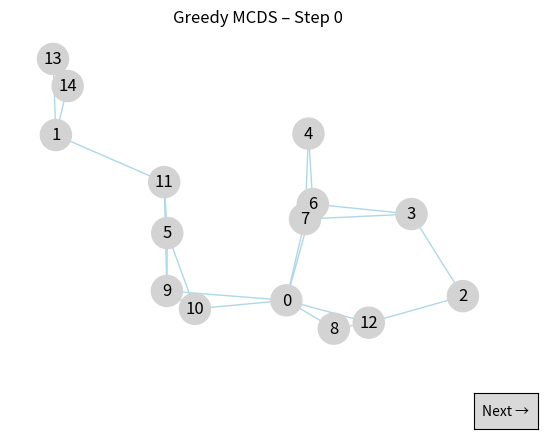

Here is the Python script that generated this plot:
import random
import networkx as nx
import matplotlib.pyplot as plt
from matplotlib.widgets import Button

# ───── Parameters ─────
NUM_NODES     = 15
K_DISK_RADIUS = 25
GRID_SIZE     = 100

WHITE, GRAY, BLACK = 'WHITE', 'GRAY', 'BLACK'

class GreedyCDS_Stepper:
    def __init__(self):
        # Generate and store graph
        self.G = self._generate_connected_graph(NUM_NODES, K_DISK_RADIUS, GRID_SIZE)
        self.pos = nx.get_node_attributes(self.G, 'pos')
        
        # CDS set and dominated set
        self.C = set()
        self.dominated = set()
        
        # Step counter
        self.step = 0
        self.finished = False
        
        # Set up plot
        self.fig, self.ax = plt.subplots()
        plt.subplots_adjust(bottom=0.2)
        btn_ax = self.fig.add_axes([0.85, 0.05, 0.1, 0.075])
        self.button = Button(btn_ax, 'Next →')
        self.button.on_clicked(self.next_step)
        
        # Initial draw
        self._log_state()
        self._draw()
        plt.show()
    
    def _generate_connected_graph(self, n, r, size):
        while True:
            pos = {i: (random.uniform(0, size), random.uniform(0, size)) for i in range(n)}
            G = nx.random_geometric_graph(n, r, pos=pos)
            if nx.is_connected(G):
                return G
    
    def _compute_covering_numbers(self, eligible):
        cov = {}
        for v in eligible:
            # neighbors not yet dominated
            cov[v] = sum(1 for u in self.G.neighbors(v) if u not in self.dominated)
        return cov
    
    def _select_next(self):
        # Determine eligible nodes: 
        if self.step == 0:
            eligible = list(self.G.nodes())
        else:
            # nodes not in C that have a neighbor in C
            eligible = [v for v in self.G.nodes() 
                        if v not in self.C and any(u in self.C for u in self.G.neighbors(v))]
        
        if not eligible:
            return None
        
        cov = self._compute_covering_numbers(eligible)
        # pick max covering number, tie-break by highest ID
        max_cov = max(cov.values())
        candidates = [v for v, c in cov.items() if c == max_cov]
        return max(candidates)
    
    def next_step(self, event=None):
        if self.finished:
            print("Algorithm completed.")
            return
        
        v = self._select_next()
        if v is None:
            self.finished = True
            print("No eligible nodes remaining.")
            return
        
        # Add to CDS
        self.C.add(v)
        # Mark dominated: v and its neighbors
        self.dominated.add(v)
        for u in self.G.neighbors(v):
            self.dominated.add(u)
        
        self.step += 1
        self._log_state()
        self._draw()
        
        if len(self.dominated) == self.G.number_of_nodes():
            self.finished = True
            print("All nodes dominated. CDS:", sorted(self.C))
    
    def _log_state(self):
        white = [v for v in self.G.nodes() if v not in self.dominated]
        gray = [v for v in self.dominated if v not in self.C]
        black = sorted(self.C)
        print(f"Step {self.step}: CDS={black}, Dominated={sorted(self.dominated)}")
    
    def _draw(self):
        self.ax.clear()
        # Assign colors
        color_map = {WHITE:'lightgray', GRAY:'gray', BLACK:'orange'}
        node_colors = []
        for v in self.G.nodes():
            if v in self.C:
                node_colors.append(color_map[BLACK])
            elif v in self.dominated:
                node_colors.append(color_map[GRAY])
            else:
                node_colors.append(color_map[WHITE])
        
        nx.draw(self.G, self.pos, 
                node_color=node_colors, 
                with_labels=True, 
                node_size=500, 
                edge_color='lightblue',
                ax=self.ax)
        self.ax.set_title(f"Greedy MCDS – Step {self.step}")
        self.fig.canvas.draw_idle()

# Instantiate and run
stepper = GreedyCDS_Stepper()
